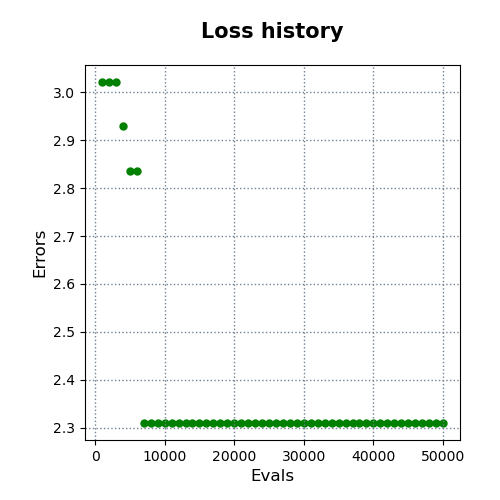

The table this chart was drawn from, first rows:
evals, errors
1000, 3.022
2000, 3.022
3000, 3.022
4000, 2.93
5000, 2.837
6000, 2.837
7000, 2.31
8000, 2.31
9000, 2.31
10000, 2.31
11000, 2.31
12000, 2.31
13000, 2.31
14000, 2.31
15000, 2.31
16000, 2.31
17000, 2.31
18000, 2.31
19000, 2.31
20000, 2.31
21000, 2.31
22000, 2.31
23000, 2.31
24000, 2.31
25000, 2.31
26000, 2.31
27000, 2.31
28000, 2.31
29000, 2.31
30000, 2.31
31000, 2.31
32000, 2.31
33000, 2.31
34000, 2.31
35000, 2.31
36000, 2.31
37000, 2.31
38000, 2.31
39000, 2.31
40000, 2.31
41000, 2.31
42000, 2.31
43000, 2.31
44000, 2.31
45000, 2.31
46000, 2.31
47000, 2.31
48000, 2.31
49000, 2.31
50000, 2.31
